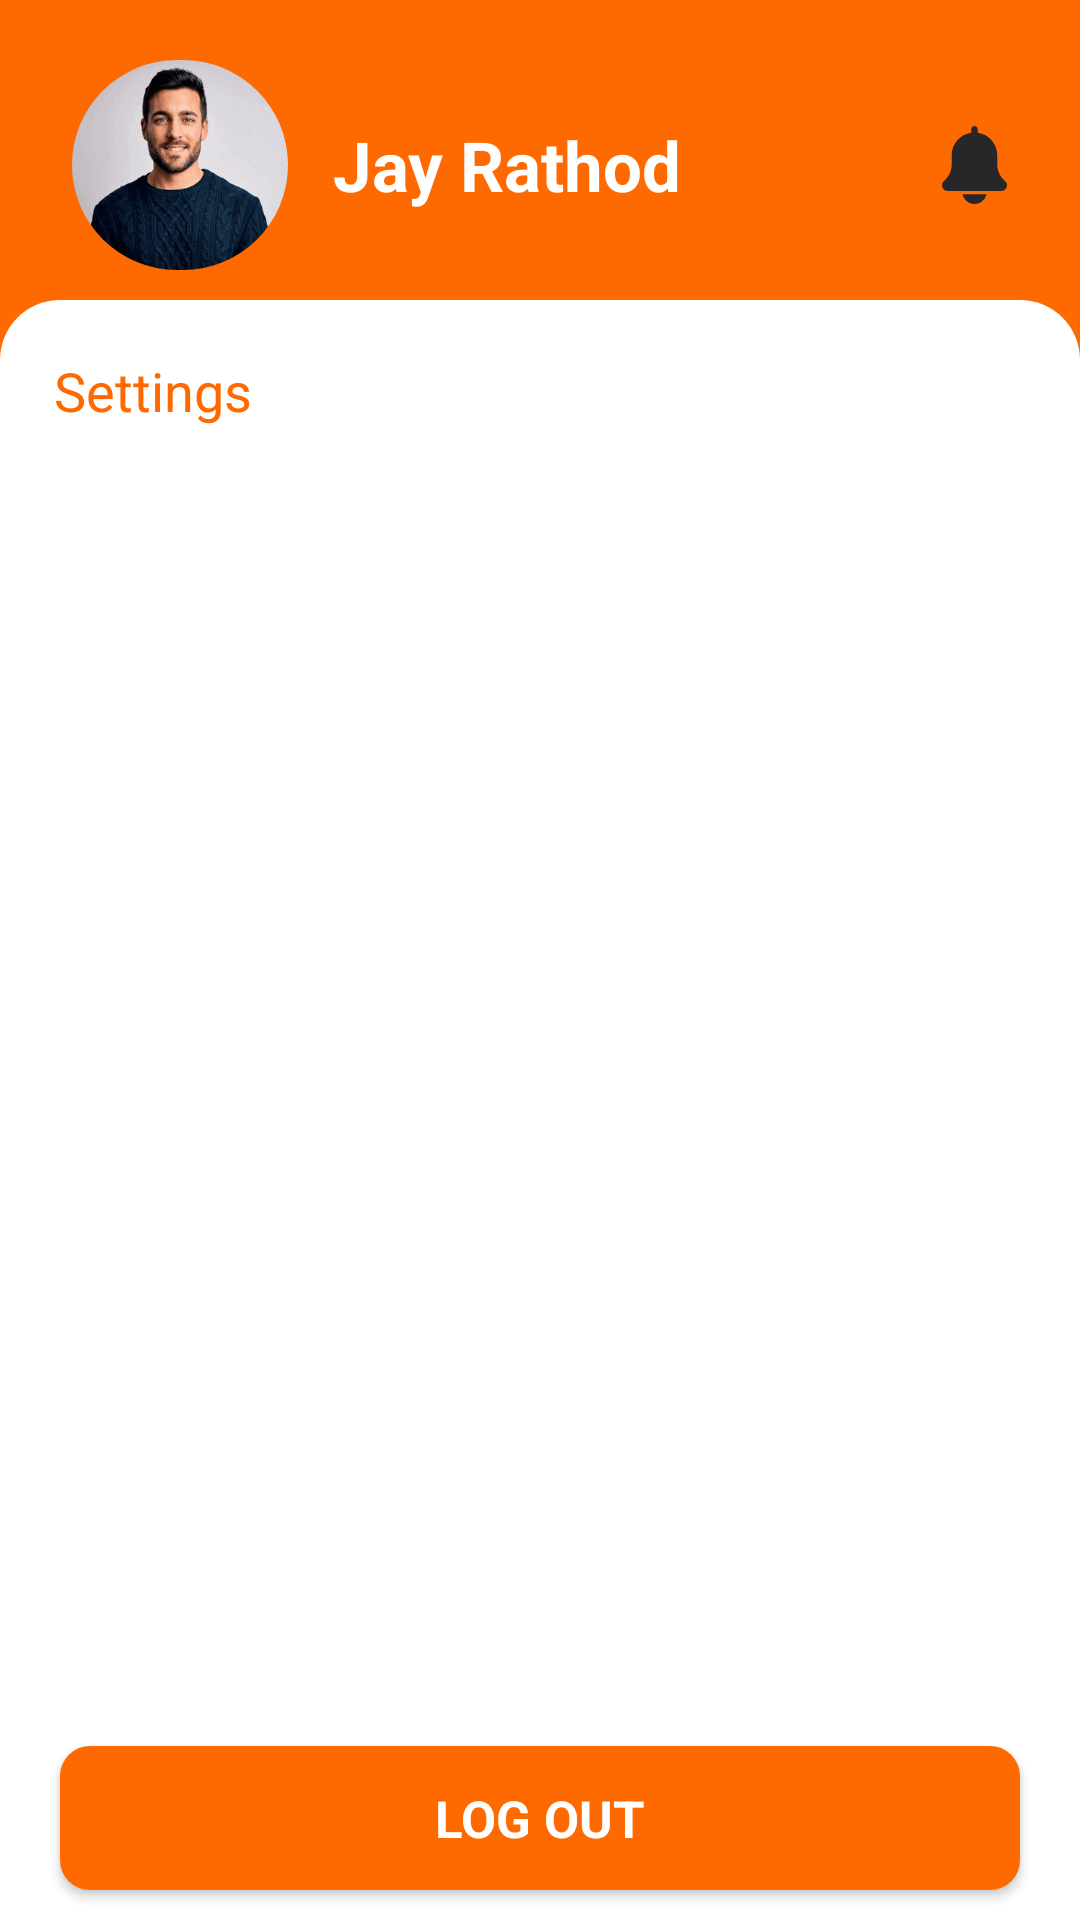

Layout XML and referenced resources for this Android screen:
<!-- AndroidManifest.xml: application theme Theme.RealEstateApp -->
<!-- res/layout/fragment_setting.xml -->
<?xml version="1.0" encoding="utf-8"?>
<androidx.constraintlayout.widget.ConstraintLayout xmlns:android="http://schemas.android.com/apk/res/android"
    xmlns:app="http://schemas.android.com/apk/res-auto"
    xmlns:tools="http://schemas.android.com/tools"
    android:layout_width="match_parent"
    android:layout_height="match_parent"
    android:background="@color/orange"
    tools:context=".fragment.SettingFragment">

    <androidx.appcompat.widget.LinearLayoutCompat
        android:id="@+id/linear_layout_profile"
        android:layout_width="match_parent"
        android:layout_height="wrap_content"
        android:orientation="vertical"
        app:layout_constraintEnd_toEndOf="parent"
        app:layout_constraintStart_toStartOf="parent"
        app:layout_constraintTop_toTopOf="parent">

        <androidx.constraintlayout.widget.ConstraintLayout
            android:id="@+id/Constraint_layout_profile"
            android:layout_width="match_parent"
            android:layout_height="match_parent">

            <androidx.appcompat.widget.AppCompatImageView
                android:id="@+id/imageView"
                android:layout_width="wrap_content"
                android:layout_height="wrap_content"
                android:layout_marginStart="@dimen/dp_24"
                android:layout_marginTop="@dimen/dp_20"
                android:src="@drawable/profile"
                app:layout_constraintStart_toStartOf="parent"
                app:layout_constraintTop_toTopOf="parent" />

            <androidx.appcompat.widget.AppCompatTextView
                android:id="@+id/textView2"
                android:layout_width="wrap_content"
                android:layout_height="wrap_content"
                android:layout_marginStart="@dimen/dp_15"
                android:text="@string/jay_rathod"
                android:textColor="@color/white"
                android:textSize="@dimen/sp_23"
                android:textStyle="bold"
                app:layout_constraintBottom_toBottomOf="@+id/imageView"
                app:layout_constraintStart_toEndOf="@+id/imageView"
                app:layout_constraintTop_toTopOf="@+id/imageView" />

            <androidx.appcompat.widget.AppCompatImageView
                android:id="@+id/imageView3"
                android:layout_width="wrap_content"
                android:layout_height="wrap_content"
                android:layout_marginEnd="@dimen/dp_24"
                android:src="@drawable/bell"
                app:layout_constraintBottom_toBottomOf="@+id/imageView"
                app:layout_constraintEnd_toEndOf="parent"
                app:layout_constraintTop_toTopOf="@+id/imageView" />
        </androidx.constraintlayout.widget.ConstraintLayout>
    </androidx.appcompat.widget.LinearLayoutCompat>

    <androidx.core.widget.NestedScrollView
        android:layout_width="match_parent"
        android:layout_height="@dimen/dp_0"
        android:layout_marginTop="@dimen/dp_10"
        android:background="@drawable/top_round_corner"
        android:padding="@dimen/dp_3"
        app:layout_constraintBottom_toTopOf="@+id/view"
        app:layout_constraintTop_toBottomOf="@id/linear_layout_profile">

        <androidx.constraintlayout.widget.ConstraintLayout
            android:layout_width="match_parent"
            android:layout_height="wrap_content"
            android:padding="@dimen/dp_15">

            <androidx.appcompat.widget.AppCompatTextView
                android:id="@+id/tvPatientOverviewText"
                android:layout_width="wrap_content"
                android:layout_height="wrap_content"
                android:text="@string/settings"
                android:textColor="@color/orange"
                android:textSize="@dimen/sp_18"
                app:layout_constraintStart_toStartOf="parent"
                app:layout_constraintTop_toTopOf="parent" />

            <androidx.recyclerview.widget.RecyclerView
                android:id="@+id/recyleview_setting"
                android:layout_width="match_parent"
                android:layout_height="wrap_content"
                android:layout_marginTop="@dimen/dp_15"
                app:layout_constraintTop_toBottomOf="@id/tvPatientOverviewText"
                tools:listitem="@layout/item_layout_setting" />
        </androidx.constraintlayout.widget.ConstraintLayout>
    </androidx.core.widget.NestedScrollView>

    <View
        android:id="@+id/view"
        android:layout_width="match_parent"
        android:layout_height="@dimen/dp_0"
        android:background="@color/white"
        app:layout_constraintBottom_toBottomOf="parent"
        app:layout_constraintTop_toTopOf="@id/ButtonLogOut" />


    <androidx.appcompat.widget.AppCompatButton
        android:id="@+id/ButtonLogOut"
        android:layout_width="match_parent"
        android:layout_height="wrap_content"
        android:layout_marginStart="@dimen/dp_20"
        android:layout_marginEnd="@dimen/dp_20"
        android:layout_marginBottom="@dimen/dp_10"
        android:paddingTop="@dimen/dp_10"
        android:paddingBottom="@dimen/dp_10"
        android:text="@string/log_out"
        style="@style/OrangeButtonStyle"
        app:icon="@drawable/ic_logout"
        app:layout_constraintEnd_toEndOf="parent"
        app:layout_constraintStart_toStartOf="parent"
        app:layout_constraintBottom_toBottomOf="parent" />




</androidx.constraintlayout.widget.ConstraintLayout>
<!-- res/layout/item_layout_setting.xml (included above) -->
<androidx.constraintlayout.widget.ConstraintLayout xmlns:android="http://schemas.android.com/apk/res/android"
    xmlns:app="http://schemas.android.com/apk/res-auto"
    xmlns:tools="http://schemas.android.com/tools"
    android:layout_width="match_parent"
    android:padding="@dimen/dp_10"
    android:layout_margin="@dimen/dp_8"
    android:background="@drawable/setting_orange_border"
    android:backgroundTint="@color/light_white"
    android:layout_height="wrap_content">

    <androidx.appcompat.widget.AppCompatImageView
        android:id="@+id/ivStepIcon"
        android:layout_width="wrap_content"
        android:layout_height="wrap_content"
        android:src="@drawable/orange_circle"
        app:layout_constraintBottom_toBottomOf="parent"
        app:layout_constraintStart_toStartOf="parent"
        app:layout_constraintTop_toTopOf="parent" />

    <androidx.appcompat.widget.AppCompatTextView
        android:id="@+id/textview_setting_title"
        android:layout_width="wrap_content"
        android:layout_height="wrap_content"
        android:layout_marginStart="@dimen/dp_10"
        android:drawablePadding="@dimen/dp_5"
        android:includeFontPadding="false"
        android:text="@string/info"
        android:textColor="@color/gray"
        android:textSize="@dimen/sp_15"
        app:layout_constraintStart_toEndOf="@id/ivStepIcon"
        app:layout_constraintTop_toTopOf="parent" />

    <androidx.appcompat.widget.AppCompatTextView
        android:id="@+id/textview_setting_description"
        android:layout_width="@dimen/dp_0"
        android:layout_height="wrap_content"
        android:layout_marginTop="@dimen/dp_3"
        android:text="@string/lorem_ipsum_is_a_dummy_text"
        android:textColor="@color/gray"
        android:textSize="@dimen/sp_11"
        app:layout_constraintEnd_toEndOf="parent"
        app:layout_constraintStart_toStartOf="@id/textview_setting_title"
        app:layout_constraintTop_toBottomOf="@id/textview_setting_title" />

    <androidx.appcompat.widget.AppCompatImageView
        android:id="@+id/ivNextIcon"
        android:layout_width="wrap_content"
        android:layout_height="wrap_content"
        android:layout_marginEnd="@dimen/dp_10"
        android:src="@drawable/ic_right_side_arrow"
        app:layout_constraintBottom_toBottomOf="parent"
        app:layout_constraintEnd_toEndOf="parent"
        app:layout_constraintTop_toTopOf="parent" />

</androidx.constraintlayout.widget.ConstraintLayout>
<!-- resources referenced by this layout -->
<resources>
  <color name="gray">#FF575454</color>
  <color name="light_white">#FFF4EB</color>
  <color name="orange">#FFFE6900</color>
  <color name="white">#FFFFFFFF</color>
  <dimen name="dp_0">0dp</dimen>
  <dimen name="dp_10">10dp</dimen>
  <dimen name="dp_15">15dp</dimen>
  <dimen name="dp_20">20dp</dimen>
  <dimen name="dp_24">24dp</dimen>
  <dimen name="dp_3">3dp</dimen>
  <dimen name="dp_5">5dp</dimen>
  <dimen name="dp_8">8dp</dimen>
  <dimen name="sp_11">11sp</dimen>
  <dimen name="sp_15">15sp</dimen>
  <dimen name="sp_18">18sp</dimen>
  <dimen name="sp_23">23sp</dimen>
  <!-- drawable ic_logout (drawable) -->
  <vector xmlns:android="http://schemas.android.com/apk/res/android"
      android:width="@dimen/dp_24"
      android:height="@dimen/dp_24"
      android:autoMirrored="true"
      android:tint="@color/white"
      android:viewportWidth="24"
      android:viewportHeight="24">
      <path
          android:fillColor="@color/white"
          android:pathData="M17,7l-1.41,1.41L18.17,11H8v2h10.17l-2.58,2.58L17,17l5,-5zM4,5h8V3H4c-1.1,0 -2,0.9 -2,2v14c0,1.1 0.9,2 2,2h8v-2H4V5z" />
  </vector>
  <!-- drawable ic_right_side_arrow (drawable) -->
  <vector xmlns:android="http://schemas.android.com/apk/res/android"
      android:width="@dimen/dp_24"
      android:height="@dimen/dp_24"
      android:autoMirrored="true"
      android:tint="@color/orange"
      android:viewportWidth="24"
      android:viewportHeight="24">
      <path
          android:fillColor="@color/orange"
          android:pathData="M8.59,16.59L13.17,12 8.59,7.41 10,6l6,6 -6,6 -1.41,-1.41z" />
  </vector>
  <!-- drawable setting_orange_border (drawable) -->
  <?xml version="1.0" encoding="utf-8"?>
  <shape xmlns:android="http://schemas.android.com/apk/res/android"
      android:shape="rectangle">
      <corners android:radius="@dimen/dp_10" />
      <stroke
          android:width="@dimen/dp_1"
          android:color="@color/orange" />
  
  </shape>
  <!-- drawable top_round_corner (drawable) -->
  <?xml version="1.0" encoding="utf-8"?>
  <shape xmlns:android="http://schemas.android.com/apk/res/android"
      android:shape="rectangle">
      <solid android:color="@color/white" />
      <corners
          android:topLeftRadius="@dimen/dp_20"
          android:topRightRadius="@dimen/dp_20" />
  
  </shape>
  <string name="info">Info</string>
  <string name="jay_rathod">Jay Rathod</string>
  <string name="log_out">Log Out</string>
  <string name="lorem_ipsum_is_a_dummy_text">Lorem ipsum is a dummy text</string>
  <string name="settings">Settings</string>
  <style name="OrangeButtonStyle">
          <item name="android:textStyle">bold</item>
          <item name="iconGravity">textEnd</item>
          <item name="android:textColor">@color/white</item>
          <item name="android:textSize">@dimen/sp_17</item>
          <item name="android:background">@drawable/background_button</item>
      </style>
  <dimen name="dp_1">1dp</dimen>
  <dimen name="sp_17">17sp</dimen>
  <!-- drawable background_button (drawable) -->
  <?xml version="1.0" encoding="utf-8"?>
  <selector xmlns:android="http://schemas.android.com/apk/res/android">
      <item>
          <shape android:shape="rectangle">
              <corners android:radius="@dimen/dp_10"></corners>
              <solid android:color="@color/orange"></solid>
  
          </shape>
      </item>
  </selector>
  <color name="purple_700">#FF3700B3</color>
  <color name="teal_200">#FF03DAC5</color>
  <color name="teal_700">#FF018786</color>
  <color name="black">#FF000000</color>
  <color name="light_orange">#F18435</color>
</resources>
